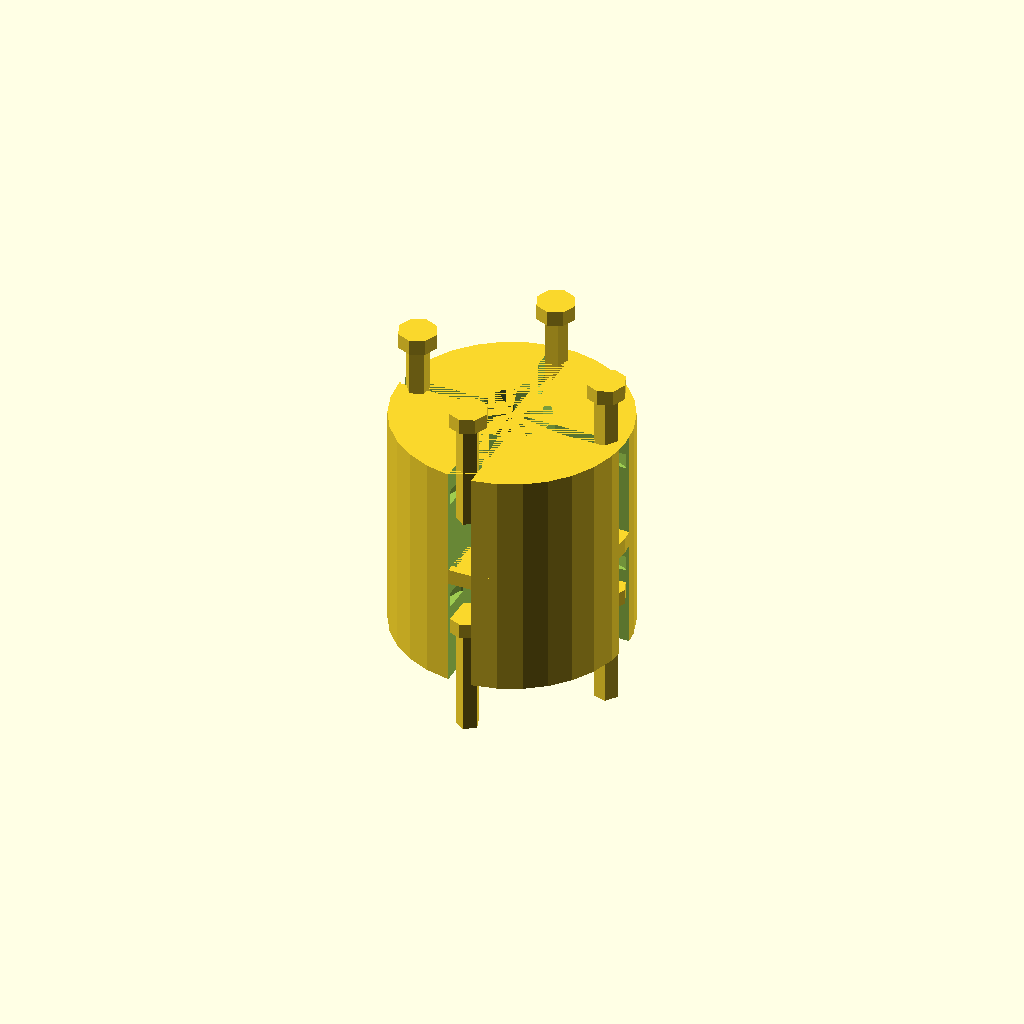
Cell 1: the model at its default parameters.
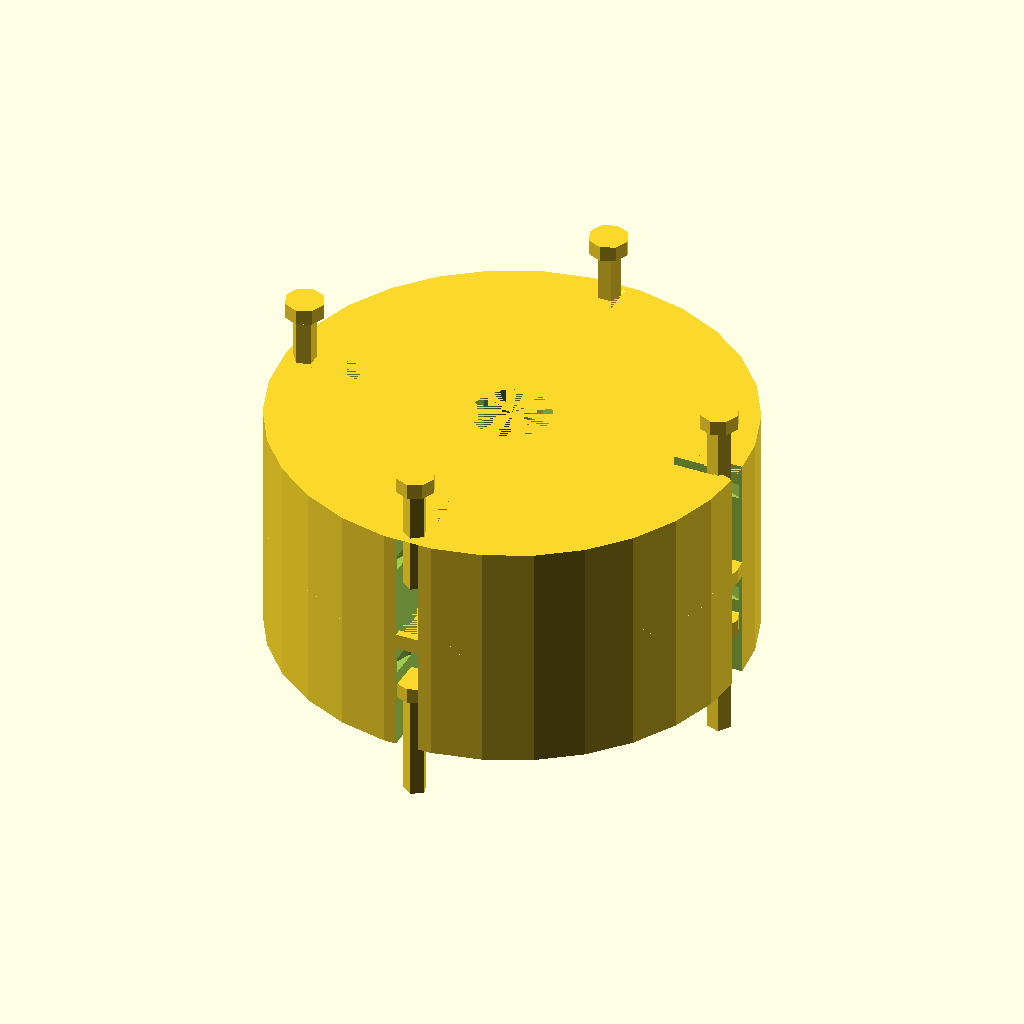
Cell 2: the same model with hub_diameter = 60.
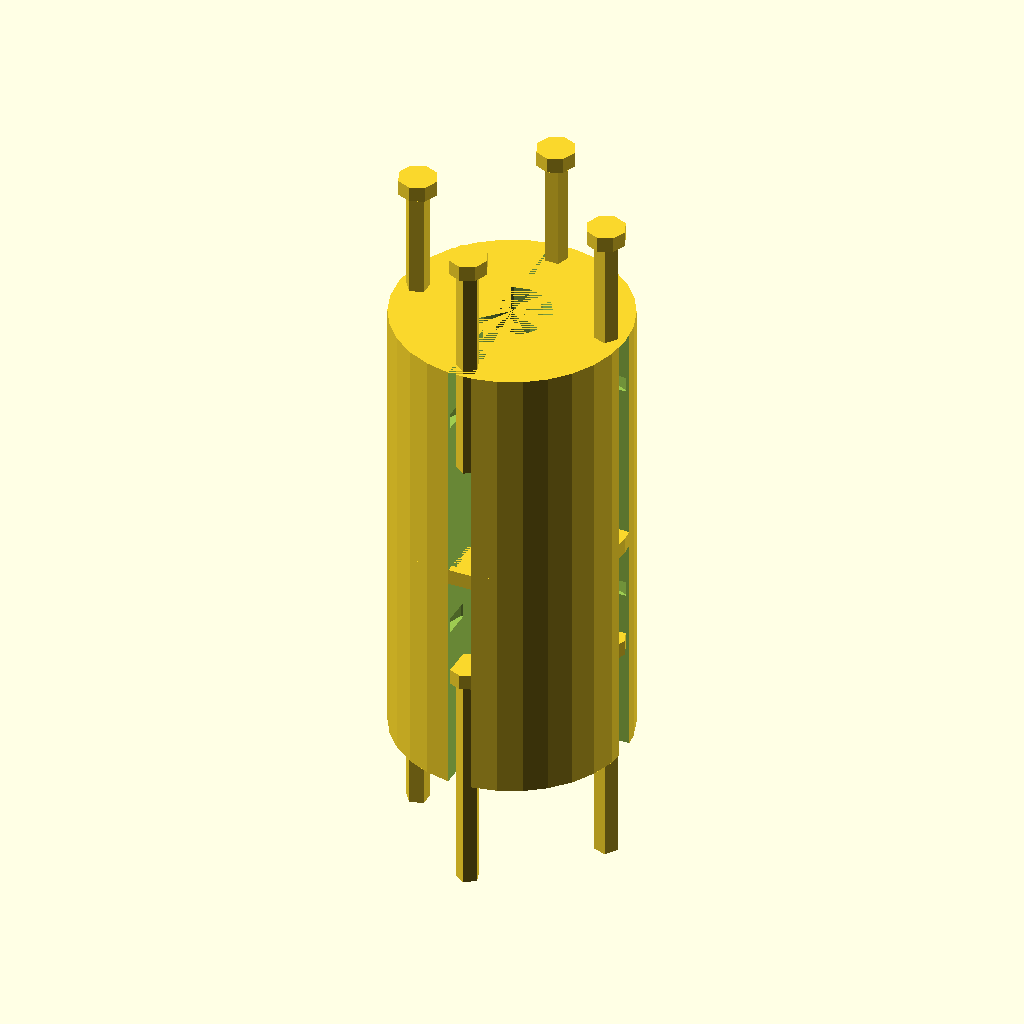
Cell 3: hub_height = 30 (everything else at default).
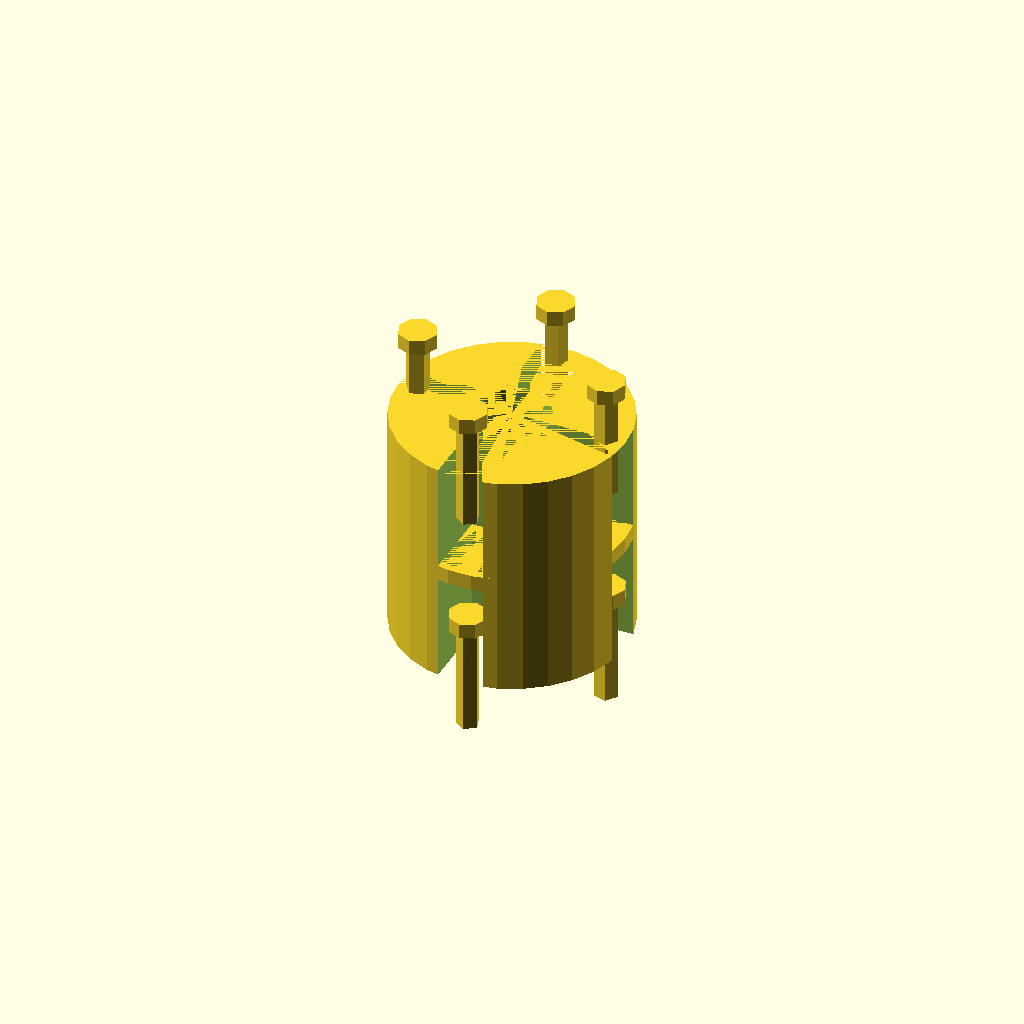
Cell 4: clamping_slot_width = 6 (everything else at default).
One fixed orthographic camera (rotation 55°, 0°, 25°; colour scheme Cornfield) for every cell.
The OpenSCAD source (TracePart/objfile_47/output_0/objfile_47.scad):

// Parameters
hub_diameter = 30; // Diameter of the input and output hubs
hub_height = 15; // Height of the input and output hubs
bore_diameter = 10; // Diameter of the central bore
clamping_slot_width = 3; // Width of the clamping slots
clamping_slot_depth = 10; // Depth of the clamping slots
screw_diameter = 3; // Diameter of the clamping screws
screw_head_diameter = 5; // Diameter of the screw head
screw_head_height = 2; // Height of the screw head
flexible_element_thickness = 2; // Thickness of the flexible element
flexible_element_waviness = 2; // Amplitude of the wavy structure
flexible_element_segments = 36; // Number of segments for the wavy structure

// Input Hub
module input_hub() {
    difference() {
        cylinder(d = hub_diameter, h = hub_height, center = true);
        translate([0, 0, -hub_height / 2])
            cylinder(d = bore_diameter, h = hub_height * 2, center = true);
        for (i = [0, 90, 180, 270]) {
            rotate([0, 0, i])
                translate([hub_diameter / 2 - clamping_slot_depth / 2, 0, -hub_height / 2])
                    cube([clamping_slot_depth, clamping_slot_width, hub_height * 2], center = true);
        }
        for (i = [0, 90, 180, 270]) {
            rotate([0, 0, i])
                translate([hub_diameter / 2 - screw_head_diameter / 2, 0, hub_height / 4])
                    cylinder(d = screw_head_diameter, h = screw_head_height, center = true);
        }
    }
}

// Output Hub
module output_hub() {
    input_hub();
}

// Flexible Element
module flexible_element() {
    difference() {
        cylinder(d = hub_diameter, h = flexible_element_thickness, center = true);
        translate([0, 0, -flexible_element_thickness / 2])
            cylinder(d = hub_diameter - flexible_element_waviness, h = flexible_element_thickness * 2, center = true);
    }
}

// Clamping Screw
module clamping_screw() {
    union() {
        cylinder(d = screw_diameter, h = hub_height, center = true);
        translate([0, 0, hub_height / 2])
            cylinder(d = screw_head_diameter, h = screw_head_height, center = true);
    }
}

// Assembly
module flexible_coupling() {
    // Layer 1: Input Hub and Clamping Screws
    translate([0, 0, hub_height / 2])
        input_hub();
    for (i = [0, 90, 180, 270]) {
        rotate([0, 0, i])
            translate([hub_diameter / 2 - screw_head_diameter / 2, 0, hub_height])
                clamping_screw();
    }

    // Layer 2: Flexible Element
    translate([0, 0, 0])
        flexible_element();

    // Layer 3: Output Hub and Clamping Screws
    translate([0, 0, -hub_height / 2])
        output_hub();
    for (i = [0, 90, 180, 270]) {
        rotate([0, 0, i])
            translate([hub_diameter / 2 - screw_head_diameter / 2, 0, -hub_height])
                clamping_screw();
    }
}

// Render the model
flexible_coupling();
Customizer parameters (derived from the source; name, type, default, range or options):
hub_diameter: number, default 30
hub_height: number, default 15
bore_diameter: number, default 10
clamping_slot_width: number, default 3
clamping_slot_depth: number, default 10
screw_diameter: number, default 3
screw_head_diameter: number, default 5
screw_head_height: number, default 2
flexible_element_thickness: number, default 2
flexible_element_waviness: number, default 2
flexible_element_segments: number, default 36
